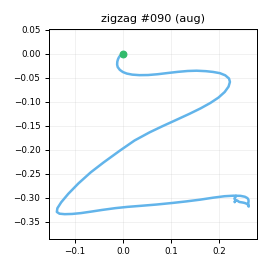

The table this chart was drawn from, first rows:
t_s, ax, ay, az, gx, gy, gz, seq
0.00000, -0.7403, -0.04607, 0.6339, -0.00459, 0.8166, 0.5939, 0
0.01000, -0.7148, -0.02568, 0.6296, 0.6909, 0.7235, 0.6636, 1
0.02000, -0.6979, 0.00680, 0.641, 0.7003, 0.2638, 0.4037, 2
0.03000, -0.6925, 0.02754, 0.6225, -0.578, 1.64, -0.7421, 3
0.04000, -0.7028, 0.01457, 0.6511, -3.196, 2.666, -1.81, 4
0.05000, -0.7139, 0.02688, 0.6532, -4.607, 3.864, -2.79, 5
0.06000, -0.6966, -0.01913, 0.6535, -6.964, 5.34, -4.788, 6
0.07000, -0.6366, -0.06673, 0.6689, -10.41, 5.975, -3.27, 7
0.08000, -0.5482, -0.1593, 0.7247, -15.16, 8.765, 0.6433, 8
0.09100, -0.4649, -0.317, 0.7772, -18.85, 16.54, 5.509, 9
0.1, -0.5158, -0.4673, 0.7619, -19.05, 28.07, 9.375, 10
0.11, -0.6171, -0.6006, 0.7475, -17.21, 37.04, 12.42, 11
0.12, -0.6752, -0.7056, 0.7311, -11.46, 42.6, 11.91, 12
0.131, -0.7664, -0.798, 0.6561, -2.92, 48.4, 9.844, 13
0.14, -0.9111, -1.087, 0.5284, 11.78, 52.35, 7.583, 14
0.15, -0.9697, -1.242, 0.4458, 39.24, 52.12, 12.23, 15
0.16, -0.9396, -1.319, 0.4163, 56.94, 40.65, 23.09, 16
0.17, -0.9379, -1.323, 0.3617, 73.08, 28.75, 36.03, 17
0.18, -0.9661, -1.168, 0.2965, 103.1, 20.18, 42.3, 18
0.19, -0.9871, -0.902, 0.2143, 134.8, 9.743, 37.54, 19
0.2, -0.9594, -0.6455, 0.1569, 162.7, -2.223, 30.85, 20
0.21, -0.7965, -0.3876, 0.1262, 179.7, -15.11, 27.79, 21
0.22, -0.5766, -0.1231, 0.1578, 189.5, -22.79, 30.39, 22
0.23, -0.406, 0.1295, 0.1989, 190.4, -21.72, 38.89, 23
0.24, -0.25, 0.3278, 0.1856, 181, -15.96, 50.06, 24
0.25, -0.1344, 0.559, 0.1532, 168, -5.367, 65.54, 25
0.261, -0.1469, 0.816, 0.08615, 159.5, 7.996, 76.02, 26
0.27, -0.08967, 1.233, 0.04843, 147.4, 15.81, 79.99, 27
0.28, -0.03557, 1.724, 0.06166, 128.8, 23.1, 78.69, 28
0.29, -0.00125, 2.184, -0.01514, 100.3, 40.29, 77.47, 29
0.301, 0.02871, 2.583, -0.05466, 63.84, 54.57, 71.32, 30
0.31, -0.02578, 2.877, -0.1268, 19.61, 70.43, 60.7, 31
0.32, -0.1039, 3, -0.2046, -25.74, 88.44, 41.17, 32
0.33, -0.2428, 2.938, -0.296, -72.96, 101.2, 11.05, 33
0.34, -0.3407, 2.603, -0.35, -116.3, 104.4, -26.99, 34
0.35, -0.2551, 2.185, -0.3572, -153.1, 101.2, -62.06, 35
0.36, -0.09390, 1.819, -0.3684, -180.3, 99.86, -86.35, 36
0.37, -0.01111, 1.393, -0.3666, -207.3, 101.6, -101.5, 37
0.38, 0.06058, 1.071, -0.3149, -230.2, 106.1, -102.6, 38
0.391, 0.1017, 0.774, -0.2502, -251.6, 115, -96.56, 39
0.4, 0.08571, 0.4703, -0.1903, -269.2, 128.4, -90.6, 40
0.41, -0.03999, -0.06112, -0.2127, -283.6, 153.7, -82.07, 41
0.42, -0.3137, -0.6832, -0.3342, -274.2, 189.5, -71.46, 42
0.431, -0.7353, -1.232, -0.401, -278.2, 201.7, -69.09, 43
0.44, -1.207, -1.816, -0.3947, -266.3, 205, -65.01, 44
0.45, -1.738, -2.568, -0.4386, -232.3, 209.2, -54.43, 45
0.46, -2.242, -3.199, -0.4834, -188.6, 193.5, -41.01, 46
0.47, -2.561, -3.533, -0.3895, -132.8, 158.4, -23.52, 47
0.48, -2.622, -3.507, -0.2322, -72.14, 112.8, -6.73, 48
0.49, -2.456, -3.209, -0.07229, -9.642, 68.73, 3.658, 49
0.5, -2.194, -2.819, 0.06702, 49.68, 32.94, 6.672, 50
0.51, -1.981, -2.469, 0.1114, 97.86, 8.851, 5.193, 51
0.52, -1.807, -2.238, 0.07364, 137.3, -4.135, 7.686, 52
0.53, -1.568, -2.038, 0.00467, 165.8, -15.78, 20.94, 53
0.54, -1.253, -1.837, -0.01609, 188.5, -27.42, 47.55, 54
0.55, -0.983, -1.526, -0.07609, 207.8, -31.82, 76.12, 55
0.561, -0.7799, -1.207, -0.1445, 227.9, -30.95, 97.35, 56
0.57, -0.6952, -0.8865, -0.2483, 247.5, -25.76, 107.8, 57
0.58, -0.7074, -0.4315, -0.3895, 268, -21.21, 107.5, 58
0.59, -0.7408, 0.01795, -0.4857, 277.5, -22.77, 98.98, 59
... 56 more rows
